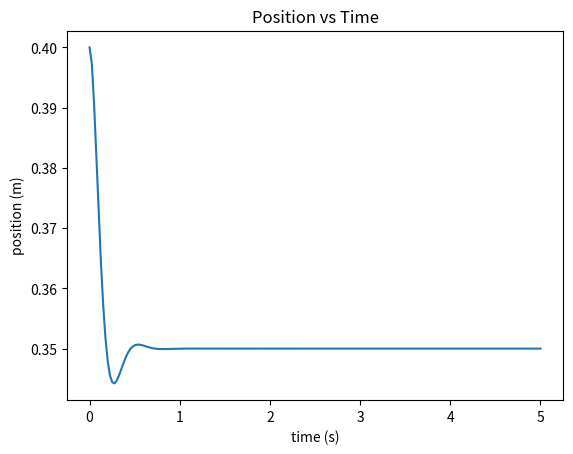
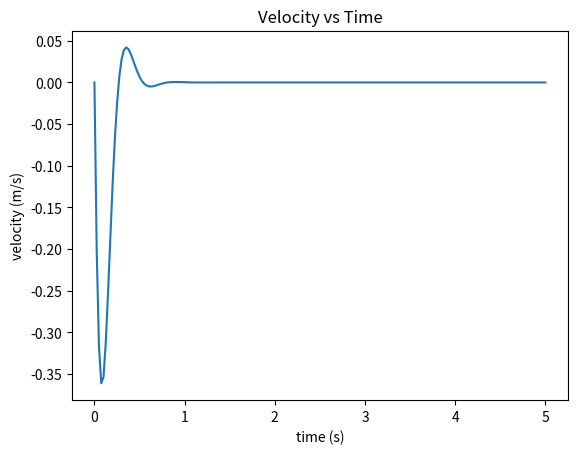

Recreate these plots in Python, in order.
import numpy as np
import matplotlib.pyplot as plt
from scipy.integrate import ode

m = 1000
ks = 50000
cs = 4000
los = 0.4
g = 10

x_ini = m*g/(4*ks)
x_eq = los - x_ini
v_ini = 0

def fun(t, z):
    """
    Right hand side of the differential equations
      dx/dt = v
      dv/dt = -4*cs / m - 4*ks/m * x
    """
    x, y = z
    f = [y,-4*cs / m*y - 4*ks/m * x]
    return f

solver = ode(fun)
solver.set_integrator('dop853')

t0 = 0.0
z0 = [x_ini, v_ini]
solver.set_initial_value(z0, t0)

t1 = 5
N = 200
t = np.linspace(t0, t1, N)
sol = np.empty((N, 2))
sol[0] = z0

k = 1
while solver.successful() and solver.t < t1:
    solver.integrate(t[k])
    sol[k] = solver.y
    k += 1
sol[:,0]=sol[:,0]+x_eq

plt.figure()
plt.plot(t, sol[:,0])
plt.xlabel('time (s)')
plt.ylabel('position (m)')
plt.title('Position vs Time')
plt.show()
plt.figure()
plt.plot(t, sol[:,1], label='v')
plt.xlabel('time (s)')
plt.ylabel('velocity (m/s)')
plt.title('Velocity vs Time')
plt.show()